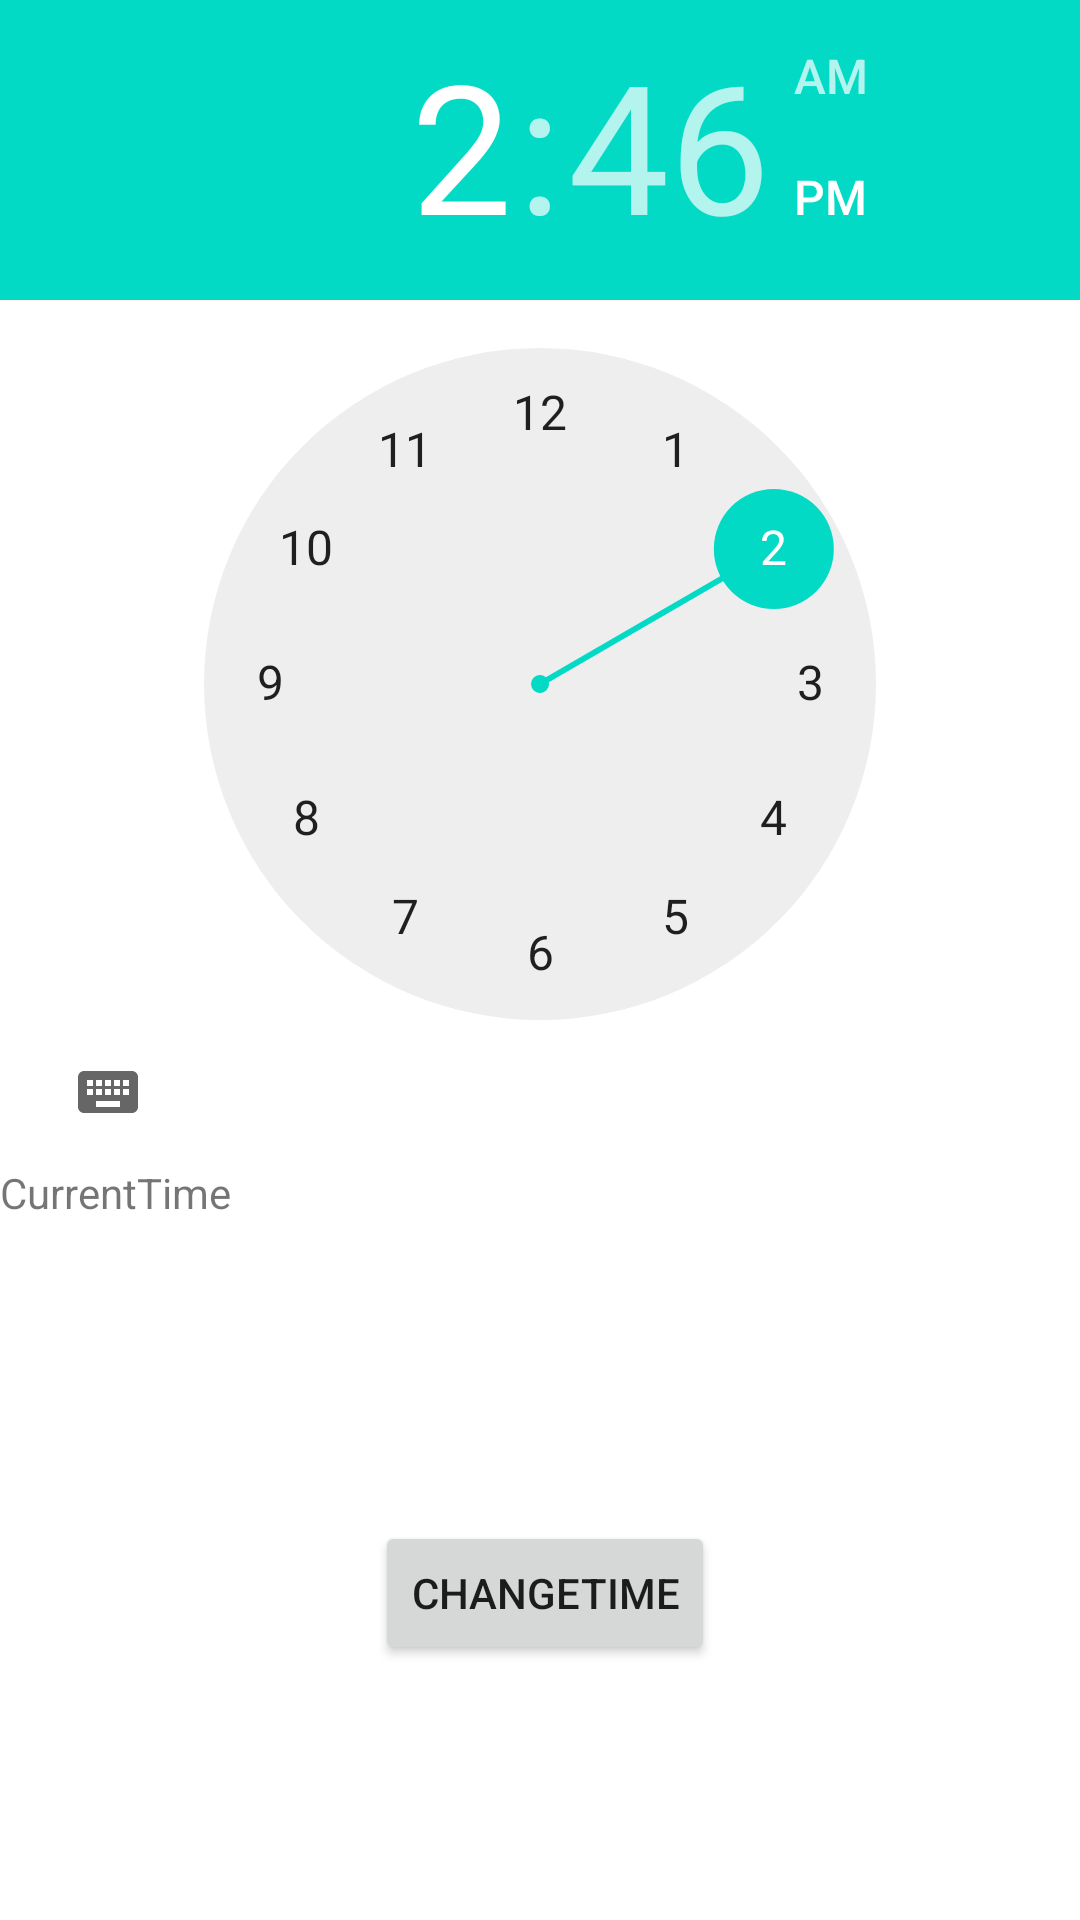

This screen was rendered from an Android layout file. Write that file and the resources it references.
<!-- AndroidManifest.xml: application theme Theme.MainData -->
<!-- res/layout/activity_time_picker.xml -->
<?xml version="1.0" encoding="utf-8"?>
<LinearLayout xmlns:android="http://schemas.android.com/apk/res/android"
    xmlns:app="http://schemas.android.com/apk/res-auto"
    xmlns:tools="http://schemas.android.com/tools"
    android:layout_width="wrap_content"
    android:layout_height="match_parent"
    android:layout_gravity="center"
    android:orientation="vertical"
    tools:context=".TimePickerActivity">

    <TimePicker
        android:id="@+id/time_tp"
        android:layout_width="wrap_content"
        android:layout_height="wrap_content"
        android:layout_gravity="center"
        android:orientation="horizontal"></TimePicker>

    <TextView
        android:id="@+id/current_time_txt"
        android:layout_width="match_parent"
        android:layout_height="wrap_content"
        android:text="CurrentTime" />

    <Button
        android:id="@+id/change_time_btn"
        android:layout_width="wrap_content"
        android:layout_height="wrap_content"
        android:layout_marginLeft="125dp"
        android:layout_marginTop="100dp"
        android:text="ChangeTime" />
</LinearLayout>
<!-- resources referenced by this layout -->
<resources>
  <style name="Theme.MainData" parent="Theme.MaterialComponents.DayNight.DarkActionBar">
          
          <item name="colorPrimary">@color/purple_500</item>
          <item name="colorPrimaryVariant">@color/purple_700</item>
          <item name="colorOnPrimary">@color/white</item>
          
          <item name="colorSecondary">@color/teal_200</item>
          <item name="colorSecondaryVariant">@color/teal_700</item>
          <item name="colorOnSecondary">@color/black</item>
          
          <item name="android:statusBarColor">?attr/colorPrimaryVariant</item>
          
      </style>
  <!-- not gathered from this repository: default colours our renderer supplied (Android Studio template values) -->
  <color name="purple_500">#FF6200EE</color>
  <color name="purple_700">#FF3700B3</color>
  <color name="teal_200">#FF03DAC5</color>
  <color name="teal_700">#FF018786</color>
  <color name="black">#FF000000</color>
  <color name="white">#FFFFFFFF</color>
</resources>
